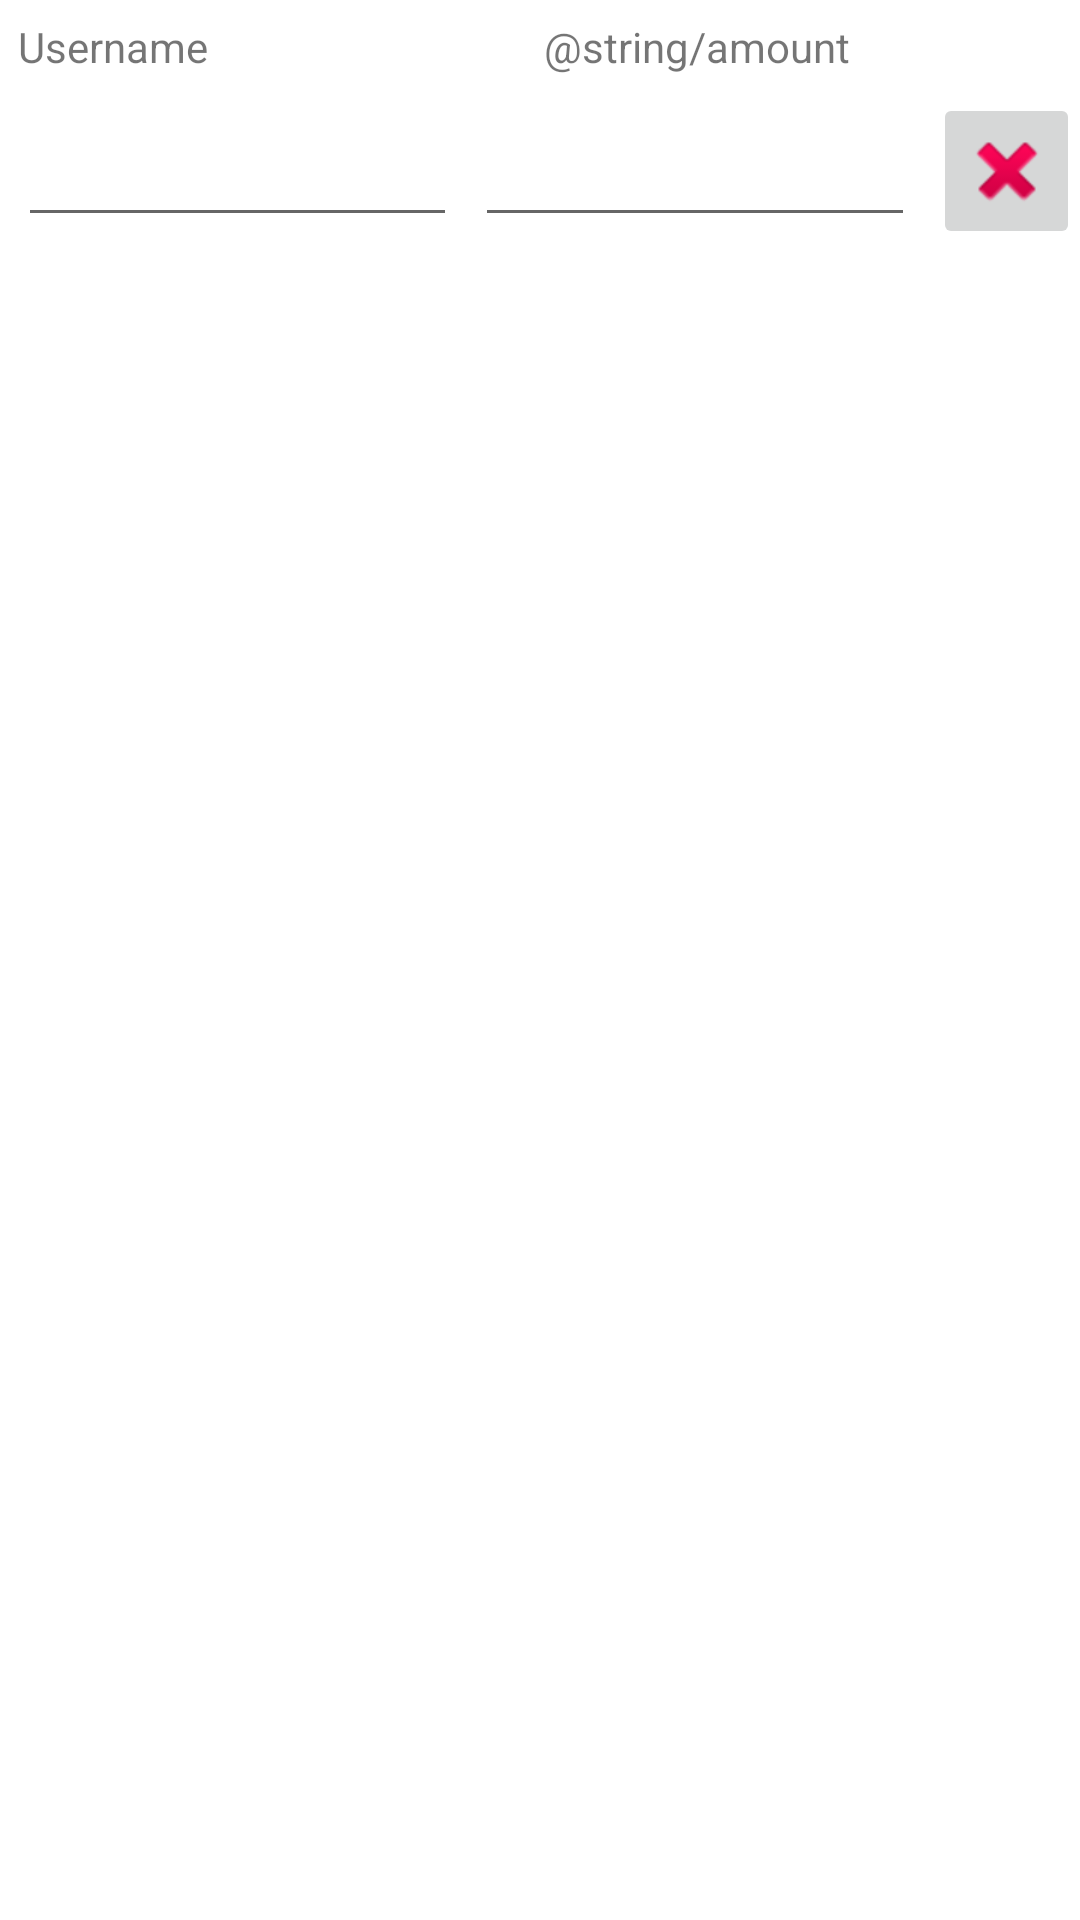

Android layout source for this screen:
<!-- AndroidManifest.xml: application theme Theme.SplitterMobile -->
<!-- res/layout/debtors_list_element.xml -->
<?xml version="1.0" encoding="utf-8"?>
<LinearLayout xmlns:android="http://schemas.android.com/apk/res/android"
    xmlns:app="http://schemas.android.com/apk/res-auto"
    android:layout_width="match_parent"
    android:layout_height="wrap_content"
    android:orientation="vertical">

    <RelativeLayout
        android:layout_width="match_parent"
        android:layout_height="wrap_content"
        android:layout_marginTop="6dp"
        android:orientation="horizontal">

        <TextView
            android:id="@+id/debtor_name_tv"
            android:layout_width="wrap_content"
            android:layout_height="wrap_content"
            android:layout_marginStart="6dp"
            android:text="@string/username" />

        <TextView
            android:id="@+id/debt_tv"
            android:layout_width="wrap_content"
            android:layout_height="wrap_content"
            android:layout_marginStart="112dp"
            android:layout_toEndOf="@id/debtor_name_tv"
            android:text="@string/amount" />
    </RelativeLayout>

    <LinearLayout
        android:layout_width="match_parent"
        android:layout_height="wrap_content"
        android:layout_marginTop="6dp"
        android:orientation="horizontal">

        <EditText
            android:id="@+id/editTextTextPersonName"
            android:layout_width="0dp"
            android:layout_height="wrap_content"
            android:layout_marginStart="6dp"
            android:layout_marginEnd="6dp"
            android:layout_weight="3"
            android:ems="10"
            android:inputType="textPersonName"
            android:minHeight="48dp" />

        <EditText
            android:id="@+id/editTextNumberDecimal"
            android:layout_width="0dp"
            android:layout_height="wrap_content"
            android:layout_marginEnd="6dp"
            android:layout_weight="3"
            android:ems="10"
            android:inputType="numberDecimal"
            android:minHeight="48dp" />

        <ImageButton
            android:id="@+id/imageButton"
            android:layout_width="0dp"
            android:layout_height="wrap_content"
            android:layout_weight="1"
            app:srcCompat="@android:drawable/ic_delete" />
    </LinearLayout>


</LinearLayout>
<!-- resources referenced by this layout -->
<resources>
  <string name="username">Username</string>
  <style name="Theme.SplitterMobile" parent="Theme.MaterialComponents.DayNight.DarkActionBar">
          
          <item name="colorPrimary">@color/purple_500</item>
          <item name="colorPrimaryVariant">@color/purple_700</item>
          <item name="colorOnPrimary">@color/white</item>
          
          <item name="colorSecondary">@color/teal_200</item>
          <item name="colorSecondaryVariant">@color/teal_700</item>
          <item name="colorOnSecondary">@color/black</item>
          
          <item name="android:statusBarColor" tools:targetApi="l">?attr/colorPrimaryVariant</item>
          
      </style>
  <!-- not gathered from this repository: default colours our renderer supplied (Android Studio template values) -->
  <color name="purple_500">#FF6200EE</color>
  <color name="purple_700">#FF3700B3</color>
  <color name="teal_200">#FF03DAC5</color>
  <color name="teal_700">#FF018786</color>
  <color name="black">#FF000000</color>
  <color name="white">#FFFFFFFF</color>
</resources>
